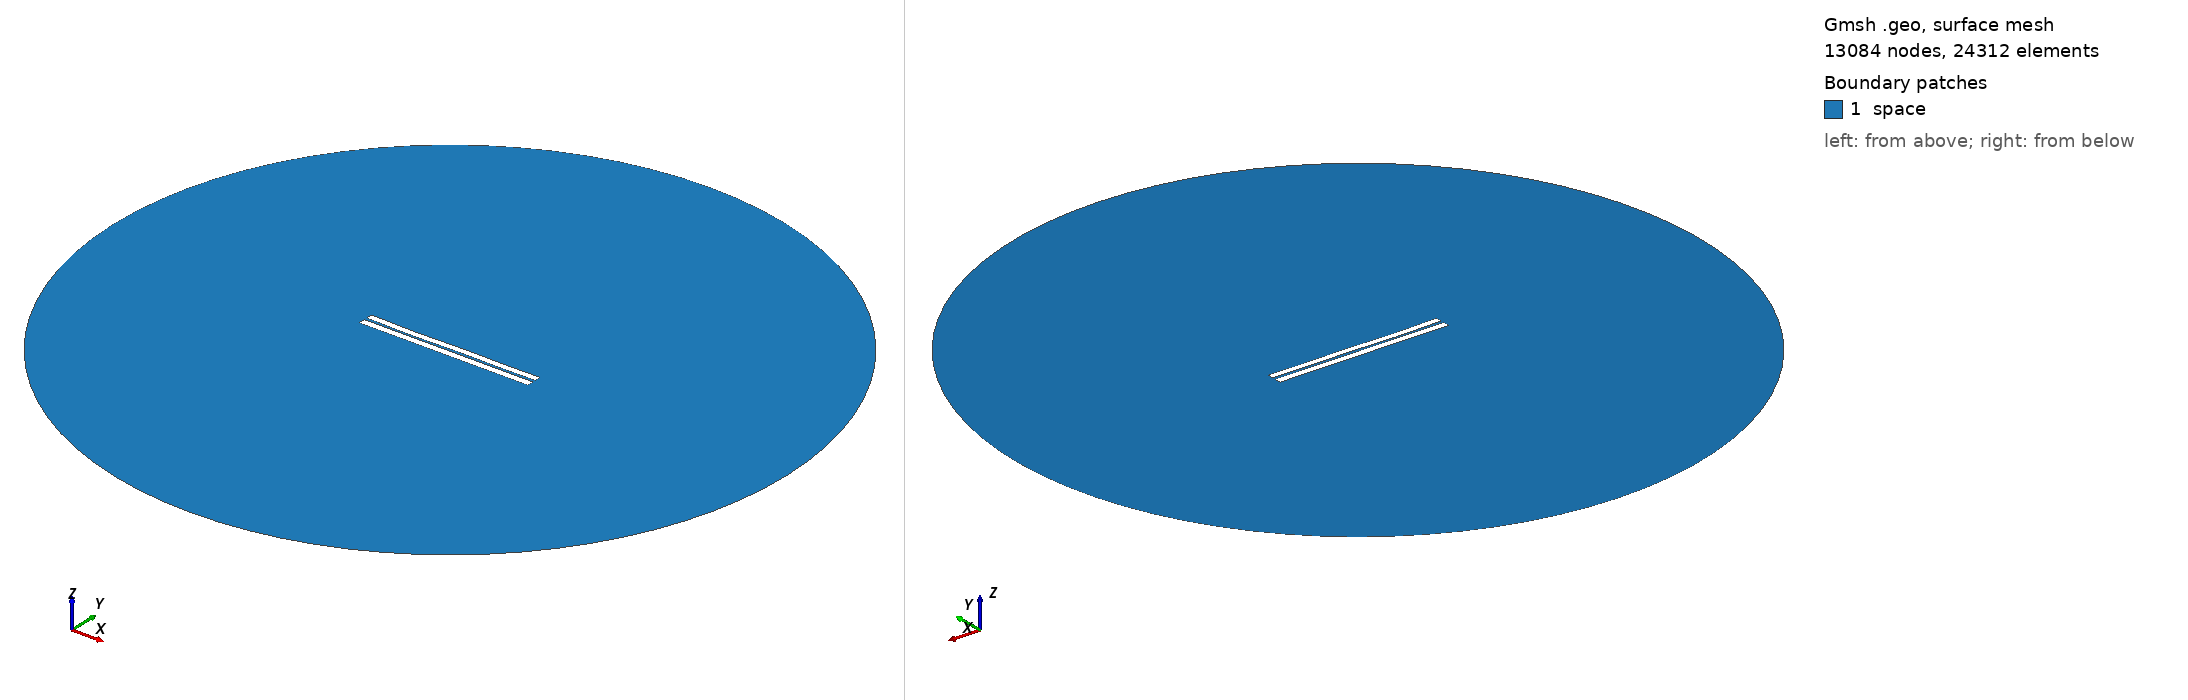

Gmsh geometry script, surface-meshed: 13084 nodes, 24312 surface elements. Boundary patches (legend numbers): 1 space. Left view from above one corner, right view from below the opposite corner. Legend entries are the model's physical surfaces. The drawing asked Gmsh for element sizes between 1% and 20% of the model's largest extent; the script's own settings can give other sizes.

=== 406.geo (drawn) ===
//---------------------------------------
// Geometry kernel
//---------------------------------------

SetFactory("OpenCASCADE");



//---------------------------------------
// Parameters of the geometry
//---------------------------------------

// Overetch of the upper plate
overetch = 0.125;

// Distance between the plates
distance = 1.5;

// Discretization over the x axis (for the deformation)
nx = 50; 

// Length of the plate
L = 100 - overetch; 

// Number of modes
n = 4; 

// 1st mode coefficient
coeff(1) = -0.15;
beta(1) = 0.596864 * 3.1415926535 / L;

// 2nd mode coefficient
coeff(2) = -0.15;
beta(2) = 1.49418 * 3.1415926535 / L;

// 3rd mode coefficient
coeff(3) = -0.15;
beta(3) = 2.50025 * 3.1415926535 / L;

// 4th mode coefficient
coeff(4) = -0.15;
beta(4) = 3.49999 * 3.1415926535 / L;



//---------------------------------------
// Upper plate (deformed rectangle)
//---------------------------------------

// Coordiantes of the upper plate
xmin = -50;
xmax = 50 - overetch;

// Height of the upper plate
yheight = 4 - 2 * overetch;

// Indexes of the points
UpperID[] = {};
LowerID[] = {};
LeftID[] = {};
RightID[] = {};

// Point index
p = 1;

// Horizontal edges
For i In {1:nx}
    x = xmin + (i-1)*(xmax - xmin)/(nx-1);

    y_bottom = distance / 2 + overetch;
    For j In {1:n}
        C = (Cosh(beta(j)*L) + Cos(beta(j)*L)) / (Sinh(beta(j)*L) + Sin(beta(j)*L));
        y_bottom  = y_bottom + coeff(j) * (Cosh(beta(j)*(x+50)) - Cos(beta(j)*(x+50)) - C * (Sinh(beta(j)*(x+50)) - Sin(beta(j)*(x+50))));
    EndFor

    y_top = y_bottom + yheight;

    Point(p) = {x, y_top, 0, 1.0};
    UpperID[i] = p;
    p = p + 1;

    Point(p) = {x, y_bottom, 0, 1.0};
    LowerID[i] = p;
    p = p + 1;
EndFor

// Create point lists
UpperPts[] = {}; LowerPts[] = {};
For i In {1:nx}
  UpperPts[] += {UpperID[i]};
  LowerPts[] += {LowerID[i]};
EndFor

// Build splines
Spline(1) = {UpperPts[]};
Spline(2) = {LowerPts[]};
Line(3) = {LowerPts[nx-1], UpperPts[nx-1]};
Line(4) = {LowerPts[0], UpperPts[0]};

// Build the plane surface
Curve Loop(1) = {2, 3, -1, -4};
Plane Surface(1) = {1};



//---------------------------------------
// Lower plate (rectangle)
//---------------------------------------

// Vertices
Point(1001) = {-50, -1, 0, 1.0};
Point(1002) = { 50, -1, 0, 1.0};
Point(1003) = { 50,  -5, 0, 1.0};
Point(1004) = {-50,  -5, 0, 1.0};

// Edges
Line(5) = {1001, 1002};
Line(6) = {1002, 1003};
Line(7) = {1003, 1004};
Line(8) = {1004, 1001};

// Plane surface
Line Loop(2) = {5, 6, 7, 8};
Plane Surface(2) = {2}; 



//---------------------------------------
// Outer (fictious) boundary
//---------------------------------------

// Points
Point(1005) = {0, 0, 0};       // Center
Point(1006) = {200, 0, 0};     // Start point
Point(1007) = {0, 200, 0};     // 90 degrees
Point(1008) = {-200, 0, 0};    // 180 degrees
Point(1009) = {0, -200, 0};    // 270 degrees

// Circle arcs (each needs start, center, end)
Circle(9) = {1006, 1005, 1007};
Circle(10) = {1007, 1005, 1008};
Circle(11) = {1008, 1005, 1009};
Circle(12) = {1009, 1005, 1006};

// Plane surface for the entire domain
Curve Loop(3) = {9, 10, 11, 12};
Surface(3) = {3};

// Subtract the plates from the whole domain to obtain the actual domain where we want to solve the equations
BooleanDifference{ Surface{3}; Delete; }{ Surface{1}; Surface{2}; Delete; }




//---------------------------------------
// Transfinite Lines/Curves
//---------------------------------------

// Set the number of points on the boundaries
r = 12;
d = 0.15;

// Plates
Transfinite Curve {1} = 50*r/4 Using Progression 1;
Transfinite Line {2} = 50*r Using Progression 1;
Transfinite Curve {3, 4} = 2*r Using Progression 1+d;
Transfinite Line {5} = 50*r Using Progression 1;
Transfinite Line {7} = 50*r/4 Using Progression 1;
Transfinite Line {6} = 2*r Using Progression 1+d;
Transfinite Line {8} = 2*r Using Progression 1-d;

// Outer boundary
Transfinite Line {9, 10, 11, 12} = 20 Using Progression 1;



//---------------------------------------
// Physical groups
//---------------------------------------                

// Physical curves (boundaries)
Physical Line("force_segment", 10) = {2};
Physical Line("upper_plate", 11) = {1, 3, 4};
Physical Line("lower_plate", 12) = {5, 6, 7, 8};
Physical Line("boundary", 20) = {9, 10, 11, 12};

// Physical Surfaces
Physical Surface("space", 30) = {3};



//---------------------------------------
// 6. Generate the Mesh
//---------------------------------------

// 2D mesh generation
Mesh 2;
